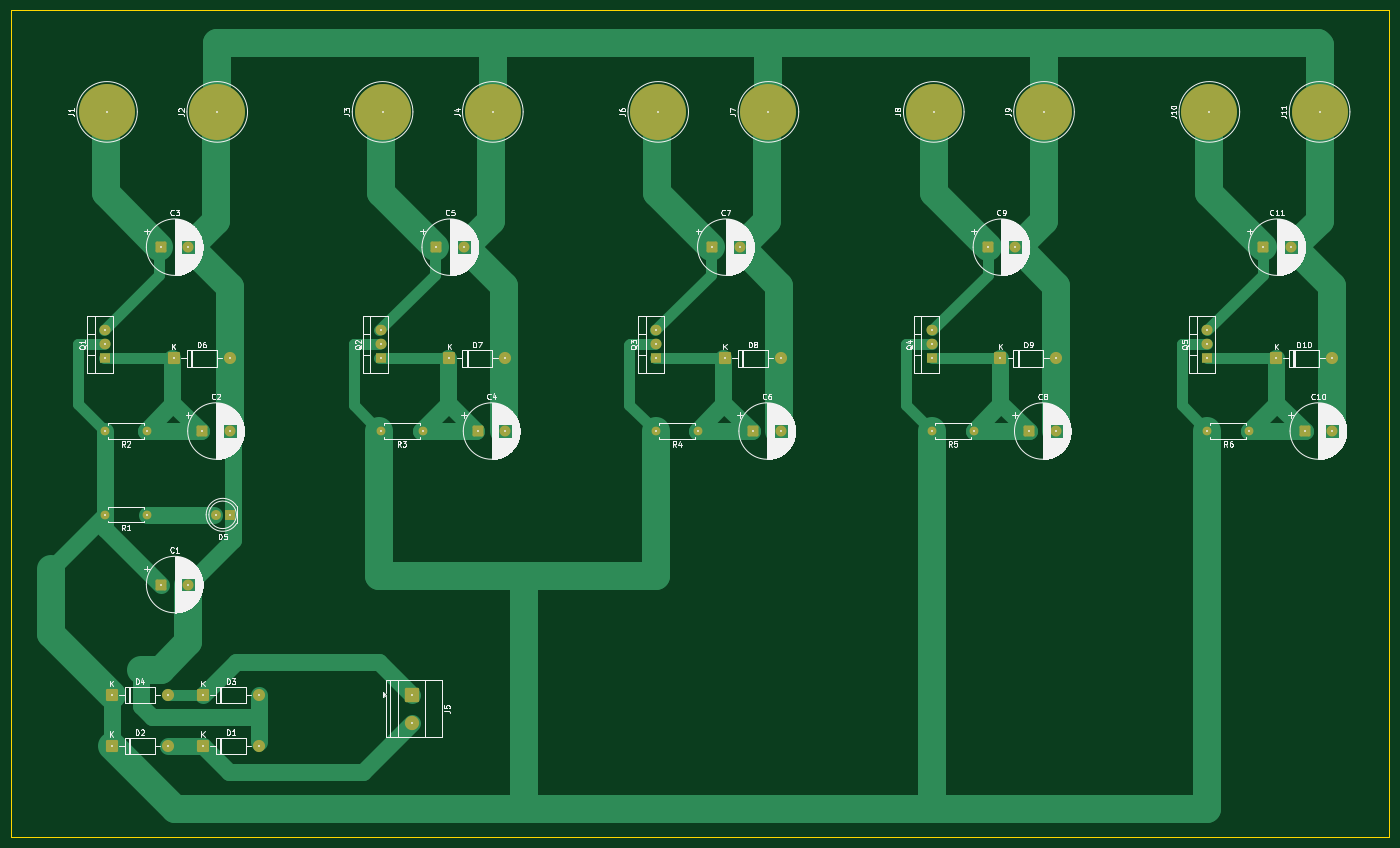
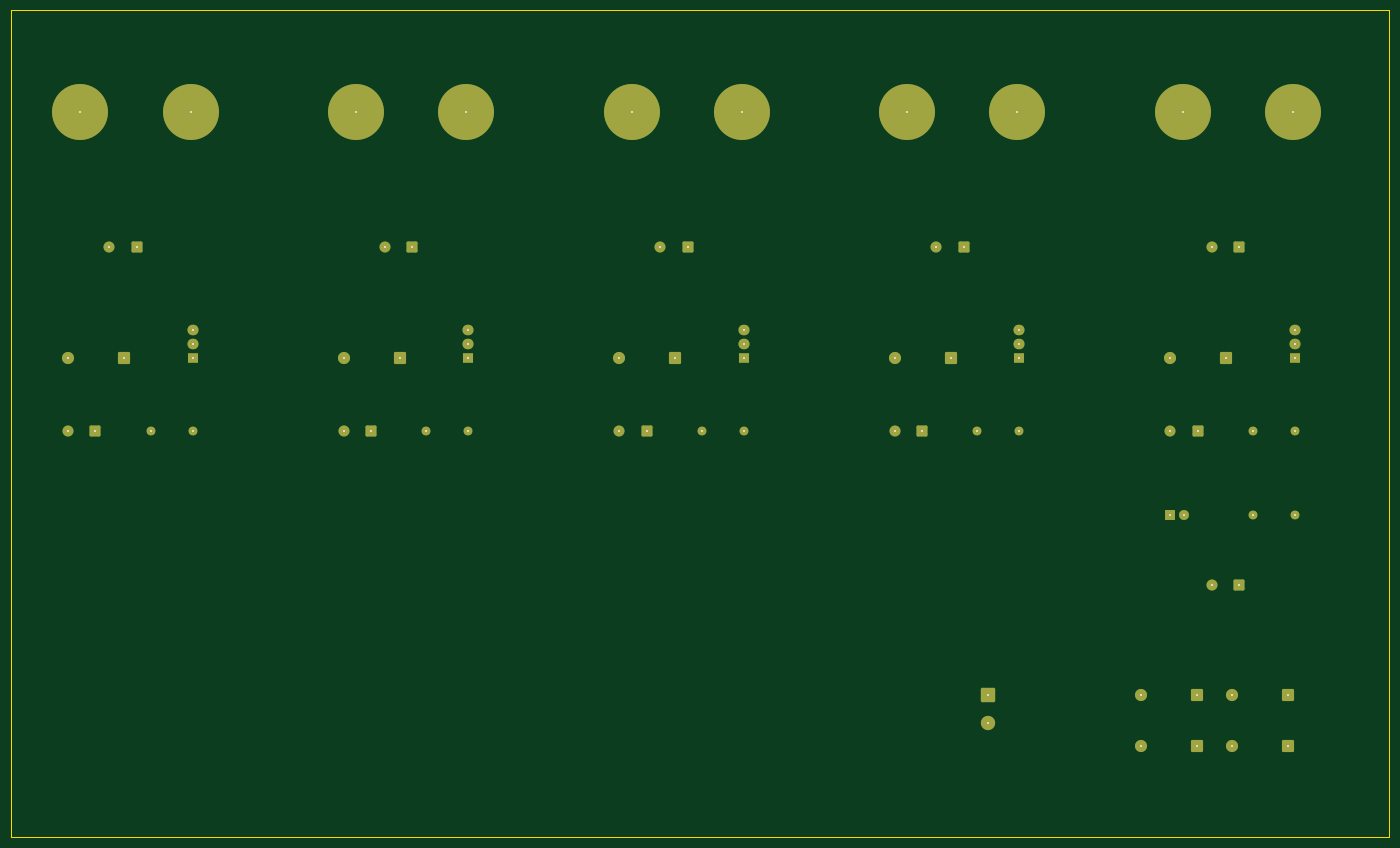
Circuit board: 8 layer files. Board 250.0 x 150.0 mm.
- bottom_copper: Power Suply.GBL (9118 bytes)
- bottom_silk: Power Suply.GBO (2474 bytes)
- bottom_mask: Power Suply.GBS (6598 bytes)
- outline: Power Suply.GKO (2582 bytes)
- top_copper: Power Suply.GTL (17992 bytes)
- top_silk: Power Suply.GTO (172785 bytes)
- paste: Power Suply.GTP (2473 bytes)
- top_mask: Power Suply.GTS (6598 bytes)

=== bottom_copper: Power Suply.GBL (9118 bytes, source omitted) ===
=== bottom_silk: Power Suply.GBO ===
%TF.GenerationSoftware,KiCad,Pcbnew,9.0.7*%
%TF.CreationDate,2026-07-31T05:15:47+05:00*%
%TF.ProjectId,Power Suply,506f7765-7220-4537-9570-6c792e6b6963,rev?*%
%TF.SameCoordinates,Original*%
%TF.FileFunction,Legend,Bot*%
%TF.FilePolarity,Positive*%
%FSLAX46Y46*%
G04 Gerber Fmt 4.6, Leading zero omitted, Abs format (unit mm)*
G04 Created by KiCad (PCBNEW 9.0.7) date 2026-07-31 05:15:47*
%MOMM*%
%LPD*%
G01*
G04 APERTURE LIST*
%ADD10C,0.350000*%
G04 APERTURE END LIST*
D10*
X37407032Y-18444125D03*
X87407032Y-18444125D03*
X217407032Y-18444125D03*
X224668282Y-76344125D03*
X217048282Y-76344125D03*
X117407032Y-18444125D03*
X237407032Y-18444125D03*
X227168282Y-42984125D03*
X232168282Y-42984125D03*
X72784532Y-124205000D03*
X72784532Y-129285000D03*
X124668282Y-76344125D03*
X117048282Y-76344125D03*
X84668282Y-76344125D03*
X89668282Y-76344125D03*
X77168282Y-42984125D03*
X82168282Y-42984125D03*
X117058282Y-63184125D03*
X117058282Y-60644125D03*
X117058282Y-58104125D03*
X34668282Y-76344125D03*
X39668282Y-76344125D03*
X67407032Y-18444125D03*
X24668282Y-76344125D03*
X17048282Y-76344125D03*
X29498282Y-63184125D03*
X39658282Y-63184125D03*
X34797032Y-124250000D03*
X44957032Y-124250000D03*
X27168282Y-104194125D03*
X32168282Y-104194125D03*
X129498282Y-63184125D03*
X139658282Y-63184125D03*
X17058282Y-63184125D03*
X17058282Y-60644125D03*
X17058282Y-58104125D03*
X17407032Y-18444125D03*
X167407032Y-18444125D03*
X27168282Y-42984125D03*
X32168282Y-42984125D03*
X234668282Y-76344125D03*
X239668282Y-76344125D03*
X79498282Y-63184125D03*
X89658282Y-63184125D03*
X179498282Y-63184125D03*
X189658282Y-63184125D03*
X39658282Y-91544125D03*
X37118282Y-91544125D03*
X18257032Y-124250000D03*
X28417032Y-124250000D03*
X184668282Y-76344125D03*
X189668282Y-76344125D03*
X127168282Y-42984125D03*
X132168282Y-42984125D03*
X167058282Y-63184125D03*
X167058282Y-60644125D03*
X167058282Y-58104125D03*
X174668282Y-76344125D03*
X167048282Y-76344125D03*
X18247032Y-133500000D03*
X28407032Y-133500000D03*
X24678282Y-91544125D03*
X17058282Y-91544125D03*
X137407032Y-18444125D03*
X74668282Y-76344125D03*
X67048282Y-76344125D03*
X134668282Y-76344125D03*
X139668282Y-76344125D03*
X34797032Y-133500000D03*
X44957032Y-133500000D03*
X217058282Y-63184125D03*
X217058282Y-60644125D03*
X217058282Y-58104125D03*
X229498282Y-63184125D03*
X239658282Y-63184125D03*
X177168282Y-42984125D03*
X182168282Y-42984125D03*
X67058282Y-63184125D03*
X67058282Y-60644125D03*
X67058282Y-58104125D03*
X187407032Y-18444125D03*
M02*

=== bottom_mask: Power Suply.GBS (6598 bytes, source omitted) ===
=== outline: Power Suply.GKO ===
%TF.GenerationSoftware,KiCad,Pcbnew,9.0.7*%
%TF.CreationDate,2026-07-31T05:15:47+05:00*%
%TF.ProjectId,Power Suply,506f7765-7220-4537-9570-6c792e6b6963,rev?*%
%TF.SameCoordinates,Original*%
%TF.FileFunction,Profile,NP*%
%FSLAX46Y46*%
G04 Gerber Fmt 4.6, Leading zero omitted, Abs format (unit mm)*
G04 Created by KiCad (PCBNEW 9.0.7) date 2026-07-31 05:15:47*
%MOMM*%
%LPD*%
G01*
G04 APERTURE LIST*
%TA.AperFunction,Profile*%
%ADD10C,0.050000*%
%TD*%
%ADD11C,0.350000*%
G04 APERTURE END LIST*
D10*
X0Y0D02*
X250000000Y0D01*
X250000000Y-150000000D01*
X0Y-150000000D01*
X0Y0D01*
D11*
X37407032Y-18444125D03*
X87407032Y-18444125D03*
X217407032Y-18444125D03*
X224668282Y-76344125D03*
X217048282Y-76344125D03*
X117407032Y-18444125D03*
X237407032Y-18444125D03*
X227168282Y-42984125D03*
X232168282Y-42984125D03*
X72784532Y-124205000D03*
X72784532Y-129285000D03*
X124668282Y-76344125D03*
X117048282Y-76344125D03*
X84668282Y-76344125D03*
X89668282Y-76344125D03*
X77168282Y-42984125D03*
X82168282Y-42984125D03*
X117058282Y-63184125D03*
X117058282Y-60644125D03*
X117058282Y-58104125D03*
X34668282Y-76344125D03*
X39668282Y-76344125D03*
X67407032Y-18444125D03*
X24668282Y-76344125D03*
X17048282Y-76344125D03*
X29498282Y-63184125D03*
X39658282Y-63184125D03*
X34797032Y-124250000D03*
X44957032Y-124250000D03*
X27168282Y-104194125D03*
X32168282Y-104194125D03*
X129498282Y-63184125D03*
X139658282Y-63184125D03*
X17058282Y-63184125D03*
X17058282Y-60644125D03*
X17058282Y-58104125D03*
X17407032Y-18444125D03*
X167407032Y-18444125D03*
X27168282Y-42984125D03*
X32168282Y-42984125D03*
X234668282Y-76344125D03*
X239668282Y-76344125D03*
X79498282Y-63184125D03*
X89658282Y-63184125D03*
X179498282Y-63184125D03*
X189658282Y-63184125D03*
X39658282Y-91544125D03*
X37118282Y-91544125D03*
X18257032Y-124250000D03*
X28417032Y-124250000D03*
X184668282Y-76344125D03*
X189668282Y-76344125D03*
X127168282Y-42984125D03*
X132168282Y-42984125D03*
X167058282Y-63184125D03*
X167058282Y-60644125D03*
X167058282Y-58104125D03*
X174668282Y-76344125D03*
X167048282Y-76344125D03*
X18247032Y-133500000D03*
X28407032Y-133500000D03*
X24678282Y-91544125D03*
X17058282Y-91544125D03*
X137407032Y-18444125D03*
X74668282Y-76344125D03*
X67048282Y-76344125D03*
X134668282Y-76344125D03*
X139668282Y-76344125D03*
X34797032Y-133500000D03*
X44957032Y-133500000D03*
X217058282Y-63184125D03*
X217058282Y-60644125D03*
X217058282Y-58104125D03*
X229498282Y-63184125D03*
X239658282Y-63184125D03*
X177168282Y-42984125D03*
X182168282Y-42984125D03*
X67058282Y-63184125D03*
X67058282Y-60644125D03*
X67058282Y-58104125D03*
X187407032Y-18444125D03*
M02*

=== top_copper: Power Suply.GTL (17992 bytes, source omitted) ===
=== top_silk: Power Suply.GTO (172785 bytes, source omitted) ===
=== paste: Power Suply.GTP ===
%TF.GenerationSoftware,KiCad,Pcbnew,9.0.7*%
%TF.CreationDate,2026-07-31T05:15:47+05:00*%
%TF.ProjectId,Power Suply,506f7765-7220-4537-9570-6c792e6b6963,rev?*%
%TF.SameCoordinates,Original*%
%TF.FileFunction,Paste,Top*%
%TF.FilePolarity,Positive*%
%FSLAX46Y46*%
G04 Gerber Fmt 4.6, Leading zero omitted, Abs format (unit mm)*
G04 Created by KiCad (PCBNEW 9.0.7) date 2026-07-31 05:15:47*
%MOMM*%
%LPD*%
G01*
G04 APERTURE LIST*
%ADD10C,0.350000*%
G04 APERTURE END LIST*
D10*
X37407032Y-18444125D03*
X87407032Y-18444125D03*
X217407032Y-18444125D03*
X224668282Y-76344125D03*
X217048282Y-76344125D03*
X117407032Y-18444125D03*
X237407032Y-18444125D03*
X227168282Y-42984125D03*
X232168282Y-42984125D03*
X72784532Y-124205000D03*
X72784532Y-129285000D03*
X124668282Y-76344125D03*
X117048282Y-76344125D03*
X84668282Y-76344125D03*
X89668282Y-76344125D03*
X77168282Y-42984125D03*
X82168282Y-42984125D03*
X117058282Y-63184125D03*
X117058282Y-60644125D03*
X117058282Y-58104125D03*
X34668282Y-76344125D03*
X39668282Y-76344125D03*
X67407032Y-18444125D03*
X24668282Y-76344125D03*
X17048282Y-76344125D03*
X29498282Y-63184125D03*
X39658282Y-63184125D03*
X34797032Y-124250000D03*
X44957032Y-124250000D03*
X27168282Y-104194125D03*
X32168282Y-104194125D03*
X129498282Y-63184125D03*
X139658282Y-63184125D03*
X17058282Y-63184125D03*
X17058282Y-60644125D03*
X17058282Y-58104125D03*
X17407032Y-18444125D03*
X167407032Y-18444125D03*
X27168282Y-42984125D03*
X32168282Y-42984125D03*
X234668282Y-76344125D03*
X239668282Y-76344125D03*
X79498282Y-63184125D03*
X89658282Y-63184125D03*
X179498282Y-63184125D03*
X189658282Y-63184125D03*
X39658282Y-91544125D03*
X37118282Y-91544125D03*
X18257032Y-124250000D03*
X28417032Y-124250000D03*
X184668282Y-76344125D03*
X189668282Y-76344125D03*
X127168282Y-42984125D03*
X132168282Y-42984125D03*
X167058282Y-63184125D03*
X167058282Y-60644125D03*
X167058282Y-58104125D03*
X174668282Y-76344125D03*
X167048282Y-76344125D03*
X18247032Y-133500000D03*
X28407032Y-133500000D03*
X24678282Y-91544125D03*
X17058282Y-91544125D03*
X137407032Y-18444125D03*
X74668282Y-76344125D03*
X67048282Y-76344125D03*
X134668282Y-76344125D03*
X139668282Y-76344125D03*
X34797032Y-133500000D03*
X44957032Y-133500000D03*
X217058282Y-63184125D03*
X217058282Y-60644125D03*
X217058282Y-58104125D03*
X229498282Y-63184125D03*
X239658282Y-63184125D03*
X177168282Y-42984125D03*
X182168282Y-42984125D03*
X67058282Y-63184125D03*
X67058282Y-60644125D03*
X67058282Y-58104125D03*
X187407032Y-18444125D03*
M02*

=== top_mask: Power Suply.GTS (6598 bytes, source omitted) ===
